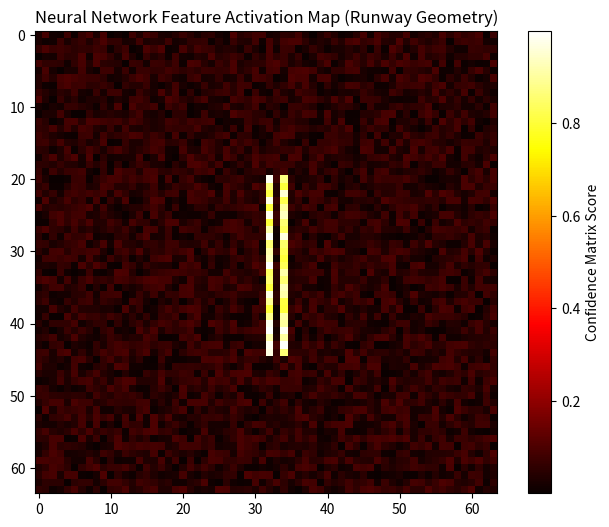

Recreate this plot in Python.
import numpy as np
import matplotlib.pyplot as plt

class DeepPerceptionFrontend:
    def __init__(self, frame_resolution=(64, 64)):
        self.res = frame_resolution

    def simulate_neural_inference(self, target_type="runway"):
        """
        Simulates a Deep Network (like SuperPoint) outputting a 
        Keypoint Probability Map and a Descriptor Tensor.
        """
        # 1. Keypoint Detector Head Output (Probability Matrix 0.0 to 1.0)
        kp_probability = np.random.uniform(0.0, 0.1, self.res)
        
        if target_type == "runway":
            # Simulate high-probability feature points along a straight line (runway edges)
            kp_probability[20:45, 32] = np.random.uniform(0.8, 1.0, 25)
            kp_probability[20:45, 34] = np.random.uniform(0.8, 1.0, 25)
        
        # 2. Descriptor Head Output (Feature Matrix Embeddings)
        # Each pixel gets a 16-dimensional vector embedding describing its context
        descriptor_tensor = np.random.normal(0.0, 1.0, (self.res[0], self.res[1], 16))
        
        return kp_probability, descriptor_tensor

# --- ENGAGE PERCEPTION SYSTEM ---
frontend = DeepPerceptionFrontend()
kp_map, desc_matrix = frontend.simulate_neural_inference("runway")

# Extract coordinates where the Neural Network is highly confident (>80% probability)
detected_features = np.argwhere(kp_map > 0.8)

print("==================================================")
print("         DEEP PERCEPTION FRONTEND ENGAGED         ")
print("==================================================")
print(f"Neural Tensor Shape (Descriptors): {desc_matrix.shape}")
print(f"High-Confidence Structural Keypoints Detected: {len(detected_features)}")
print("==================================================")

# Visualize what the Deep Network "sees" versus raw data
plt.figure(figsize=(8, 6))
plt.imshow(kp_map, cmap='hot', interpolation='nearest')
plt.title("Neural Network Feature Activation Map (Runway Geometry)")
plt.colorbar(label="Confidence Matrix Score")
plt.show()
